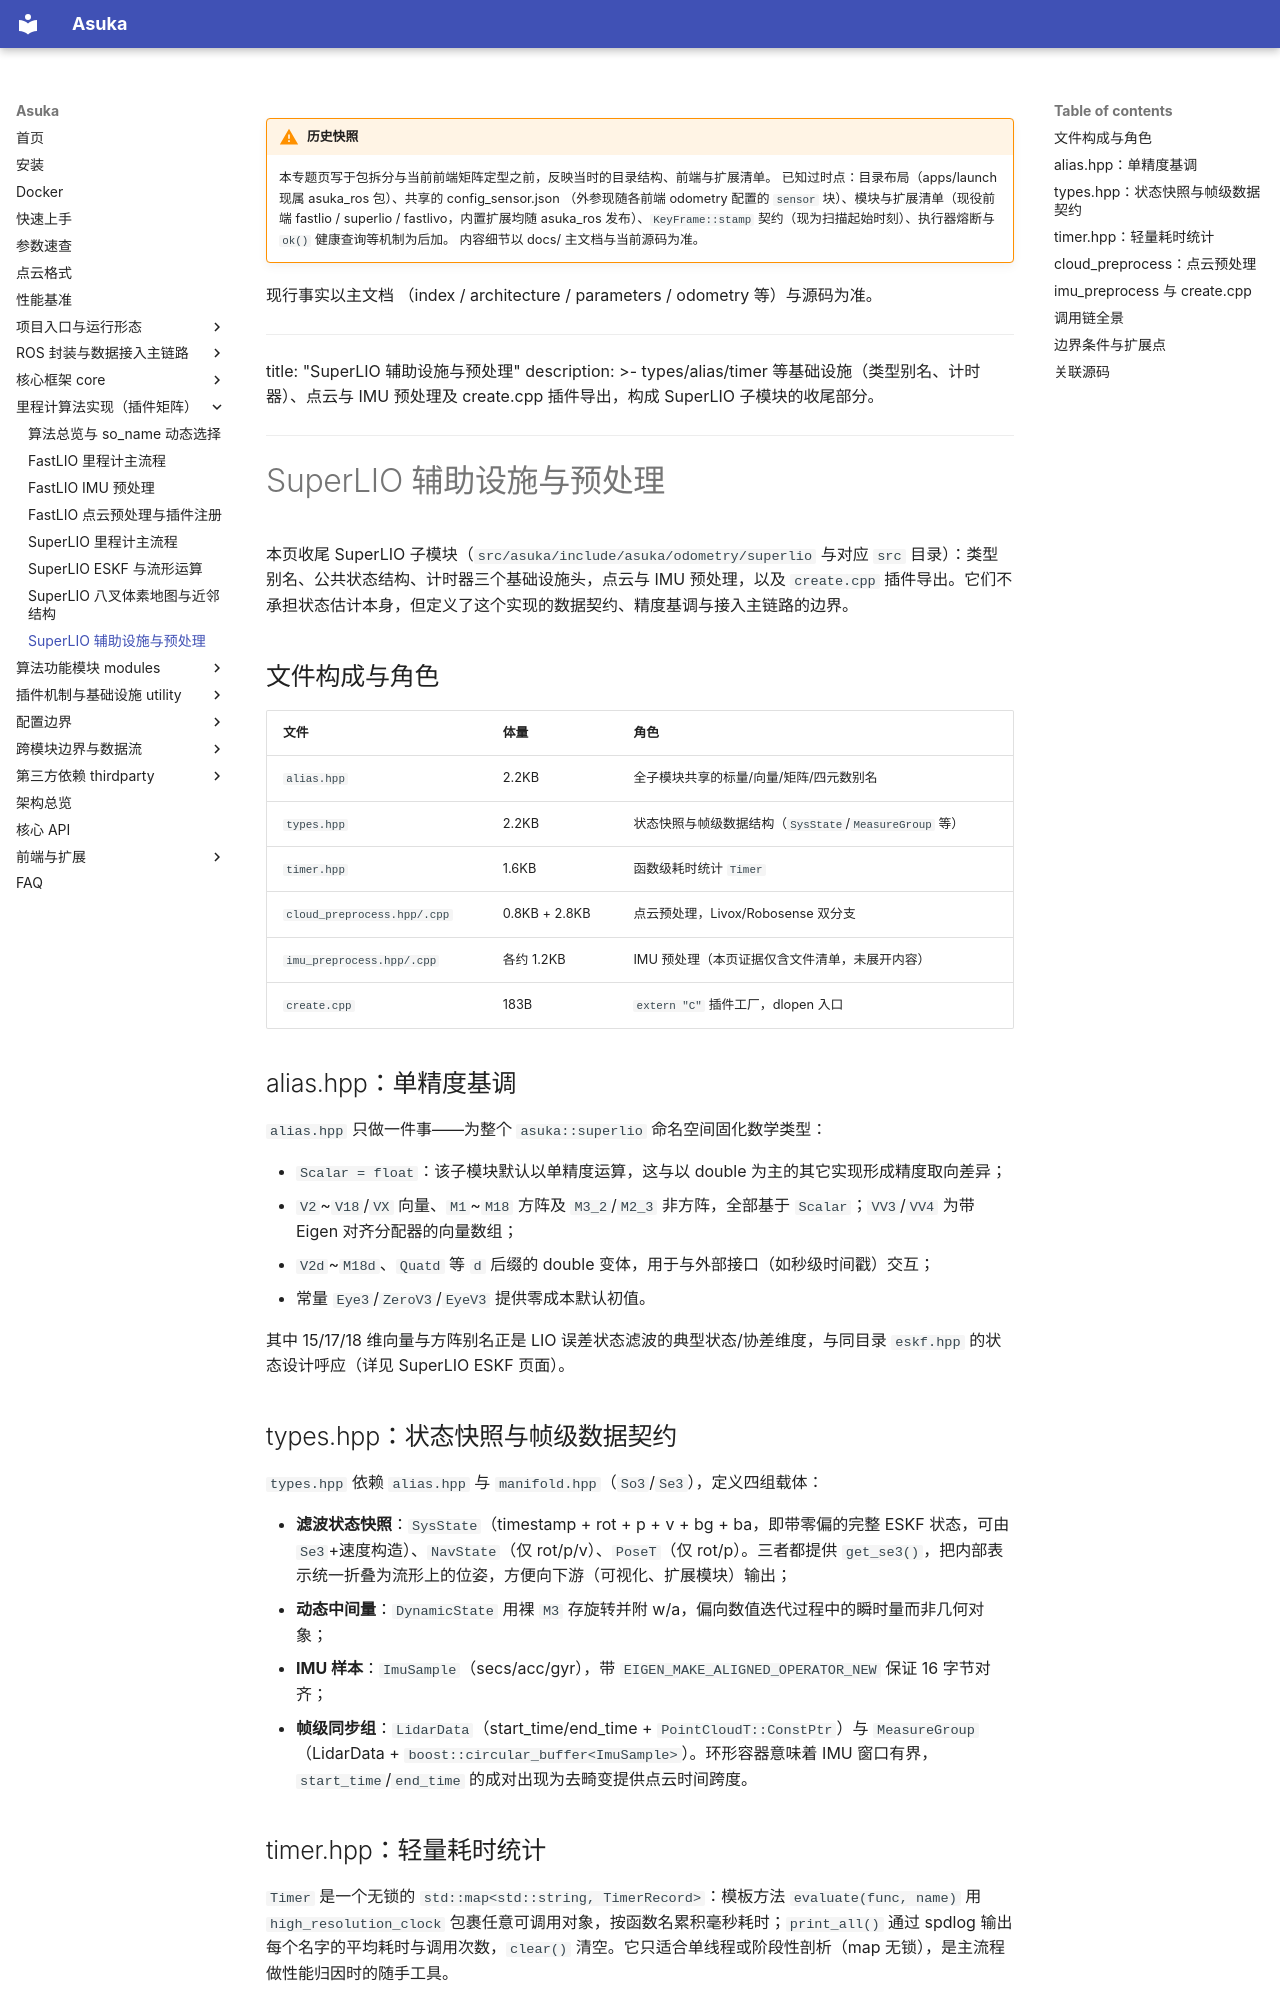

repository: AphroraC/asuka · page: wiki/odometry/15.html · generator: mkdocs

!!! warning "历史快照"

    本专题页写于包拆分与当前前端矩阵定型之前，反映当时的目录结构、前端与扩展清单。
    已知过时点：目录布局（apps/launch 现属 asuka_ros 包）、共享的 config_sensor.json
    （外参现随各前端 odometry 配置的 `sensor` 块）、模块与扩展清单（现役前端
    fastlio / superlio / fastlivo，内置扩展均随 asuka_ros 发布）、`KeyFrame::stamp`
    契约（现为扫描起始时刻）、执行器熔断与 `ok()` 健康查询等机制为后加。
    内容细节以 docs/ 主文档与当前源码为准。

现行事实以主文档
    （index / architecture / parameters / odometry 等）与源码为准。

---
title: "SuperLIO 辅助设施与预处理"
description: >-
  types/alias/timer 等基础设施（类型别名、计时器）、点云与 IMU 预处理及 create.cpp 插件导出，构成 SuperLIO 子模块的收尾部分。
---

# SuperLIO 辅助设施与预处理

本页收尾 SuperLIO 子模块（`src/asuka/include/asuka/odometry/superlio` 与对应 `src` 目录）：类型别名、公共状态结构、计时器三个基础设施头，点云与 IMU 预处理，以及 `create.cpp` 插件导出。它们不承担状态估计本身，但定义了这个实现的数据契约、精度基调与接入主链路的边界。

## 文件构成与角色

| 文件 | 体量 | 角色 |
|---|---|---|
| `alias.hpp` | 2.2KB | 全子模块共享的标量/向量/矩阵/四元数别名 |
| `types.hpp` | 2.2KB | 状态快照与帧级数据结构（`SysState`/`MeasureGroup` 等） |
| `timer.hpp` | 1.6KB | 函数级耗时统计 `Timer` |
| `cloud_preprocess.hpp/.cpp` | 0.8KB + 2.8KB | 点云预处理，Livox/Robosense 双分支 |
| `imu_preprocess.hpp/.cpp` | 各约 1.2KB | IMU 预处理（本页证据仅含文件清单，未展开内容） |
| `create.cpp` | 183B | `extern "C"` 插件工厂，dlopen 入口 |

## alias.hpp：单精度基调

`alias.hpp` 只做一件事——为整个 `asuka::superlio` 命名空间固化数学类型：

- `Scalar = float`：该子模块默认以单精度运算，这与以 double 为主的其它实现形成精度取向差异；
- `V2`~`V18`/`VX` 向量、`M1`~`M18` 方阵及 `M3_2`/`M2_3` 非方阵，全部基于 `Scalar`；`VV3`/`VV4` 为带 Eigen 对齐分配器的向量数组；
- `V2d`~`M18d`、`Quatd` 等 `d` 后缀的 double 变体，用于与外部接口（如秒级时间戳）交互；
- 常量 `Eye3`/`ZeroV3`/`EyeV3` 提供零成本默认初值。

其中 15/17/18 维向量与方阵别名正是 LIO 误差状态滤波的典型状态/协差维度，与同目录 `eskf.hpp` 的状态设计呼应（详见 SuperLIO ESKF 页面）。

## types.hpp：状态快照与帧级数据契约

`types.hpp` 依赖 `alias.hpp` 与 `manifold.hpp`（`So3`/`Se3`），定义四组载体：

- **滤波状态快照**：`SysState`（timestamp + rot + p + v + bg + ba，即带零偏的完整 ESKF 状态，可由 `Se3`+速度构造）、`NavState`（仅 rot/p/v）、`PoseT`（仅 rot/p）。三者都提供 `get_se3()`，把内部表示统一折叠为流形上的位姿，方便向下游（可视化、扩展模块）输出；
- **动态中间量**：`DynamicState` 用裸 `M3` 存旋转并附 w/a，偏向数值迭代过程中的瞬时量而非几何对象；
- **IMU 样本**：`ImuSample`（secs/acc/gyr），带 `EIGEN_MAKE_ALIGNED_OPERATOR_NEW` 保证 16 字节对齐；
- **帧级同步组**：`LidarData`（start_time/end_time + `PointCloudT::ConstPtr`）与 `MeasureGroup`（LidarData + `boost::circular_buffer<ImuSample>`）。环形容器意味着 IMU 窗口有界，`start_time`/`end_time` 的成对出现为去畸变提供点云时间跨度。

## timer.hpp：轻量耗时统计

`Timer` 是一个无锁的 `std::map<std::string, TimerRecord>`：模板方法 `evaluate(func, name)` 用 `high_resolution_clock` 包裹任意可调用对象，按函数名累积毫秒耗时；`print_all()` 通过 spdlog 输出每个名字的平均耗时与调用次数，`clear()` 清空。它只适合单线程或阶段性剖析（map 无锁），是主流程做性能归因时的随手工具。
